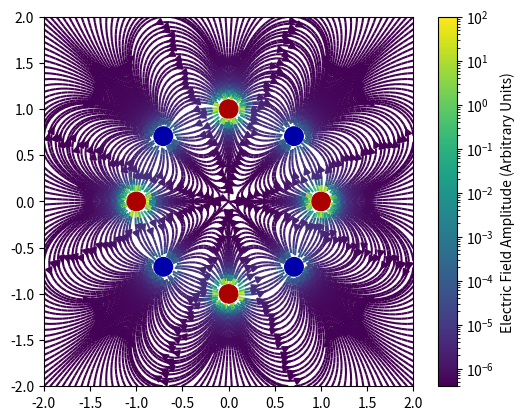

Write the Python code that produced this figure.
import numpy as np
import matplotlib.pyplot as plt
import matplotlib.cm as cm
import matplotlib.colors as colors
from matplotlib.patches import Circle

#Compute the electric field of a charge q at position r0 = (x0, y0) at the point (x, y)
def E(q, r0, x, y):

    r = np.hypot(x-r0[0], y-r0[1])**3
    return q * (x - r0[0]) / r, q * (y - r0[1]) / r
#Vector with the position of the charges (q, x, y)

charges = []
for i in range(8):
    theta = i * np.pi/4
    if i % 2 == 0:
        charges.append((1, np.cos(theta), np.sin(theta)))
    else:
        charges.append((-1, np.cos(theta), np.sin(theta)))




N = 1000 # Number of points in each direction
limit = 0.1 # Size of the charges
density = 2# Density of the field lines (augment to have more lines, decrease to have less)
cmapname = 'viridis' # Colormap name
x = np.linspace(-2, 2, N)
y = np.linspace(-2, 2, N)
X,Y = np.meshgrid(x, y)
Ex, Ey = np.zeros((N,N)), np.zeros((N,N))
mask = np.zeros((N,N))

#Compute the electric field lines
for c in charges:
    c_x,c_y = c[1:]
    ex, ey = E(c[0],(c_x,c_y), x=X, y=Y)
    Ex += ex
    Ey += ey
    mask += (np.sqrt((c_x-X)**2 + (c_y-Y)**2) < limit)
    
#Mask the field lines inside the charges (to avoid singluarities)
mask = (mask > 0)
Ex[mask] = np.nan
Ey[mask] = np.nan
EAmplitude = np.sqrt(Ex**2 + Ey**2)

#Plot the field lines and the charges
fig, ax = plt.subplots()

charge_colors = {True: '#aa0000', False: '#0000aa'}
for c in charges:
    ax.add_artist(Circle(c[1:], limit, color=charge_colors[c[0]>0]))

ax.streamplot(X, Y, Ex, Ey, color=EAmplitude,cmap = cmapname,broken_streamlines=False,density=density)
map = colors.LogNorm(vmin=np.min(EAmplitude[~mask]), vmax=np.max(EAmplitude[~mask]))
cbar = plt.colorbar(cm.ScalarMappable(norm=map, cmap=cmapname), ax=ax)
cbar.set_label('Electric Field Amplitude (Arbitrary Units)')

ax.set_aspect('equal')

plt.show()